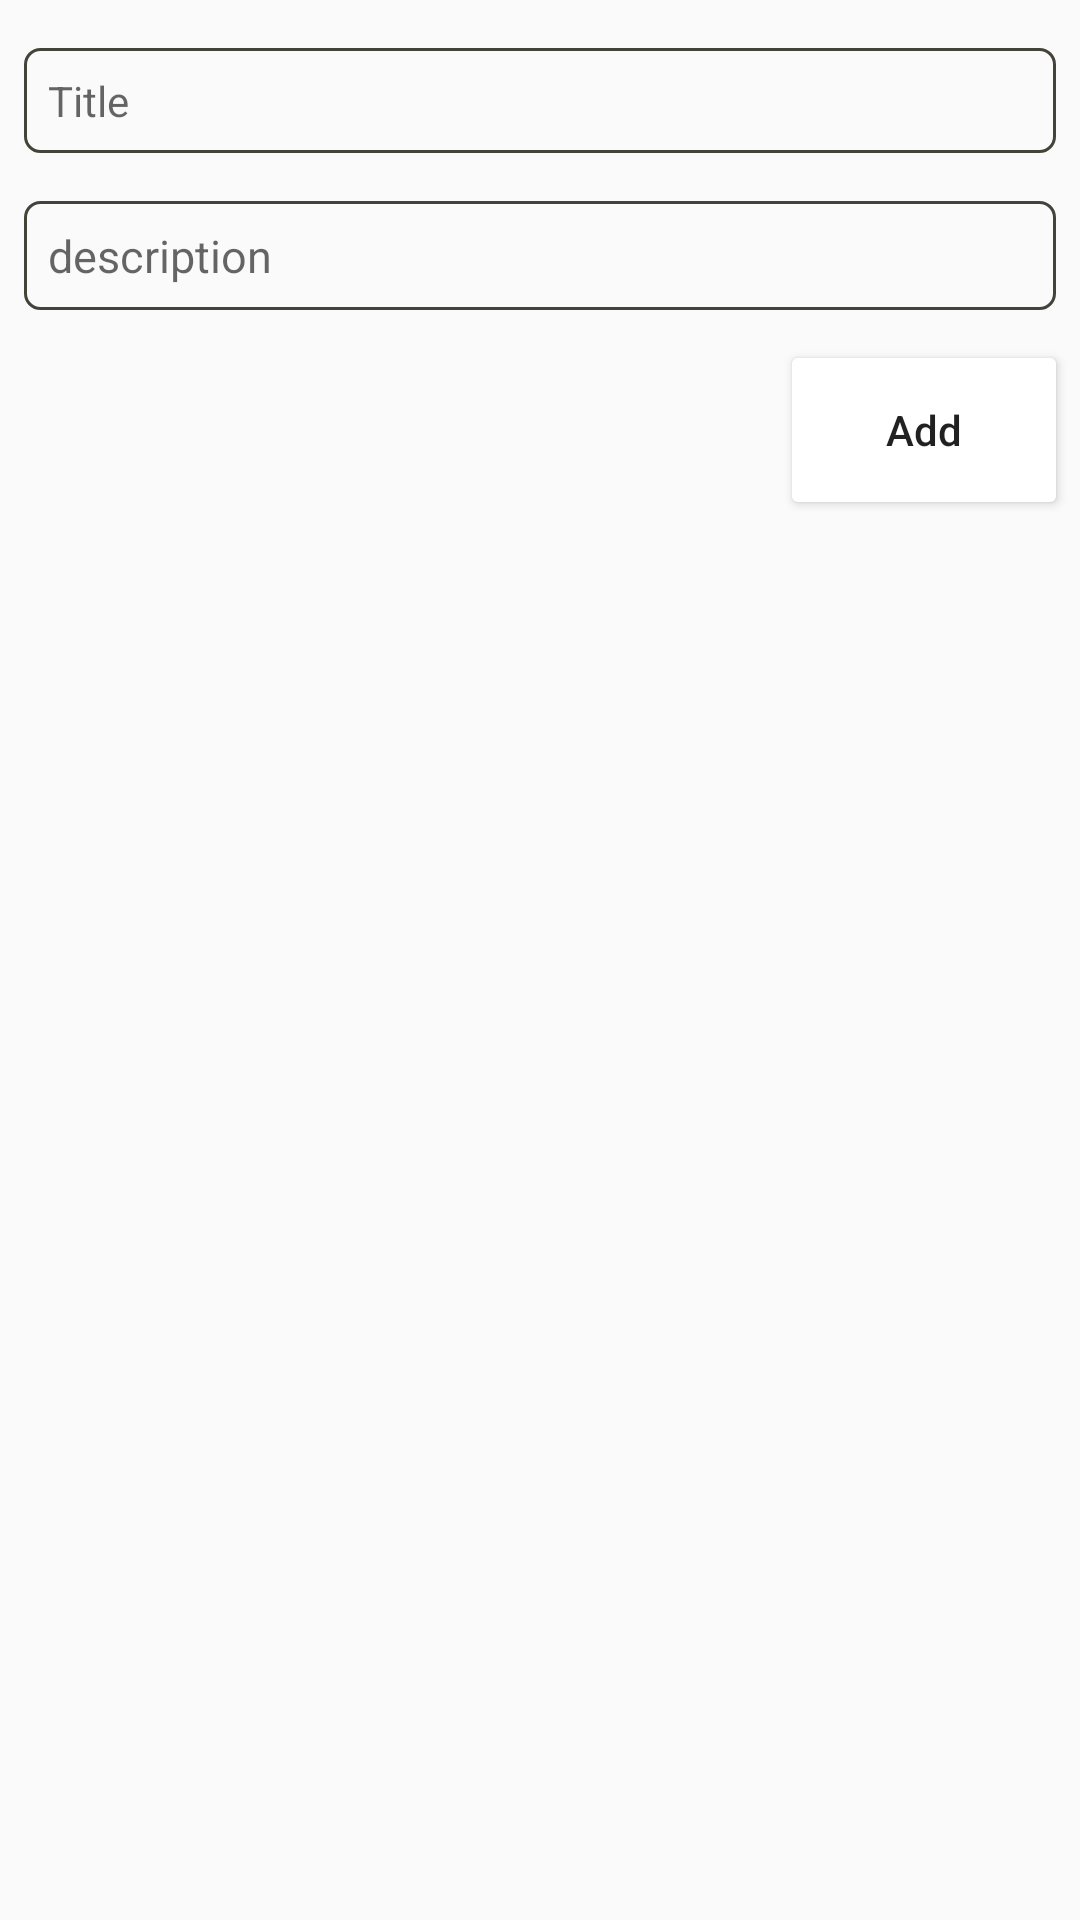

This screen was rendered from an Android layout file. Write that file and the resources it references.
<!-- AndroidManifest.xml: application theme AppTheme -->
<!-- res/layout/activity_add_entry.xml -->
<?xml version="1.0" encoding="utf-8"?>
<layout xmlns:android="http://schemas.android.com/apk/res/android"
    xmlns:app="http://schemas.android.com/apk/res-auto"
    xmlns:tools="http://schemas.android.com/tools"
    tools:context=".AddEntryActivity">

    <android.support.constraint.ConstraintLayout

        android:layout_width="match_parent"
        android:layout_height="match_parent"

        >

        <EditText
            android:id="@+id/et_title"
            android:layout_width="0dp"
            android:layout_height="wrap_content"
            android:layout_marginEnd="8dp"
            android:layout_marginStart="8dp"
            android:layout_marginTop="16dp"
            android:ems="10"
            android:inputType="textPersonName"
            android:hint="Title"
            style="@style/TitleStyle"
            android:background="@drawable/round"
            android:padding="8dp"
            app:layout_constraintEnd_toEndOf="parent"
            app:layout_constraintStart_toStartOf="parent"
            app:layout_constraintTop_toTopOf="parent" />

        <EditText
            android:id="@+id/et_description"
            android:layout_width="0dp"
            android:layout_height="wrap_content"
            android:layout_marginEnd="8dp"
            android:layout_marginTop="16dp"
            android:paddingEnd="5dp"
            android:ems="10"
            android:inputType="textMultiLine"
            android:hint="description"
            style="@style/DescriptionStyle"
            android:background="@drawable/round"
            android:padding="8dp"
            app:layout_constraintEnd_toEndOf="parent"
            app:layout_constraintStart_toStartOf="@+id/et_title"
            app:layout_constraintTop_toBottomOf="@+id/et_title" />

        <Button
            android:id="@+id/btnAddEntry"
            style="@style/myStyleBtn"
            android:layout_width="wrap_content"
            android:layout_height="wrap_content"
            android:layout_marginTop="16dp"
            android:text="Add"
            app:layout_constraintEnd_toEndOf="@+id/et_description"
            app:layout_constraintTop_toBottomOf="@+id/et_description" />
    </android.support.constraint.ConstraintLayout>
</layout>
<!-- resources referenced by this layout -->
<resources>
  <!-- drawable round (drawable) -->
  <?xml version="1.0" encoding="utf-8"?>
  <shape xmlns:android="http://schemas.android.com/apk/res/android">
      <corners android:radius="5dp" />
      <stroke
          android:width="1dp"
          android:color="#44433A" />
      <solid android:background="@color/background" />
  </shape>
  <style name="DescriptionStyle">
          <item name="android:textSize">15sp</item>
          <item name="android:textColor">@color/descrition</item>
  
      </style>
  <style name="TitleStyle">
          <item name="android:textSize">14sp</item>
          <item name="android:textColor">@color/title</item>
  
      </style>
  <style name="myStyleBtn">
          <item name="android:background">@drawable/rounded</item>
          <item name="android:paddingEnd">2dp</item>
          <item name="android:paddingStart">2dp</item>
          <item name="android:textAllCaps">false</item>
          <item name="android:textSize">14sp</item>
  
      </style>
  <style name="AppTheme" parent="Theme.AppCompat.Light.DarkActionBar">
          
          <item name="colorPrimary">@color/colorPrimary</item>
          <item name="colorPrimaryDark">@color/colorPrimaryDark</item>
          <item name="colorAccent">@color/colorAccent</item>
      </style>
  <color name="background">#e0f7fa</color>
  <color name="descrition">#009688</color>
  <color name="title">#3f51b5</color>
  <!-- drawable rounded (drawable) -->
  <?xml version="1.0" encoding="utf-8"?>
  <shape xmlns:android="http://schemas.android.com/apk/res/android"
      android:shape="rectangle">
  
      <solid android:color="@color/white"></solid>
  
      <corners android:radius="2dp"></corners>
  
  </shape>
  <color name="colorPrimary">#3f51b5</color>
  <color name="colorPrimaryDark">#303F9F</color>
  <color name="colorAccent">#FF4081</color>
  <color name="white">#FFFF</color>
</resources>
